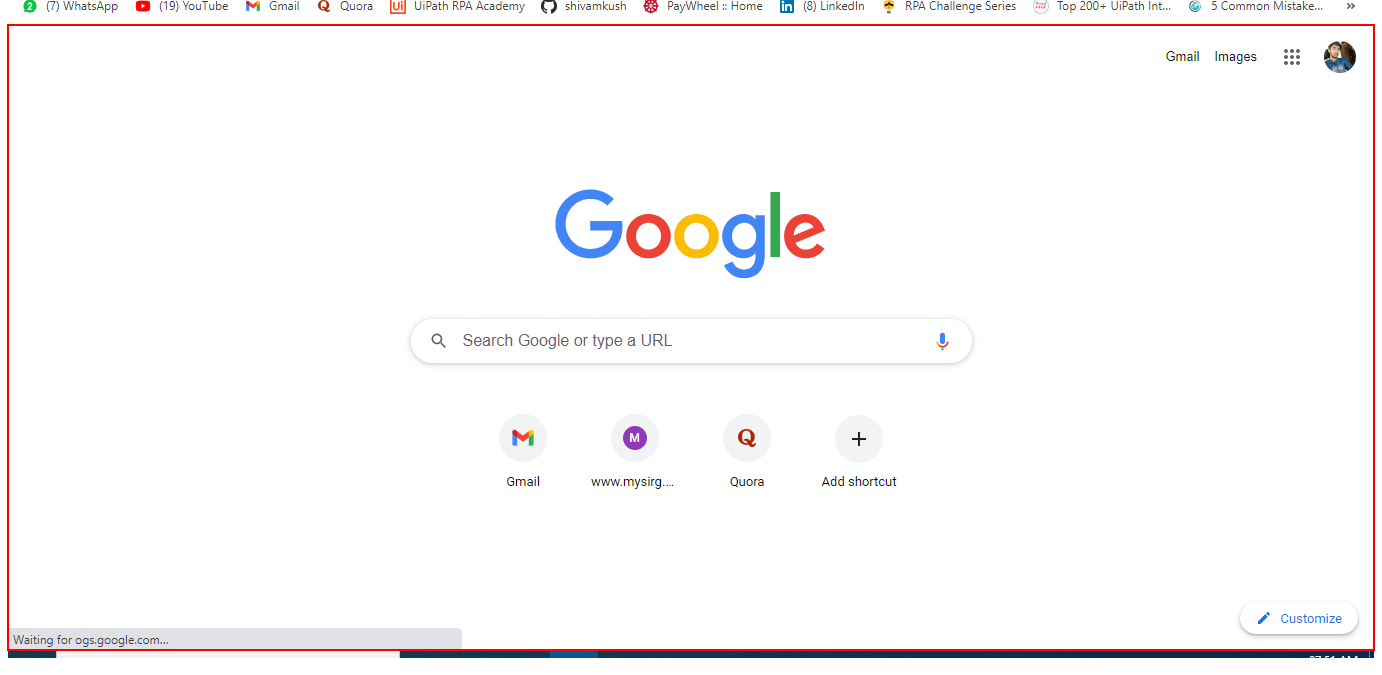
Task: Robotic Enterprise Framework
Workflow: KillAllProcesses

Step 1: Close Application 'Chrome_RenderWidgetHost...' on the element 'Horizontal' in window 'New Tab - Google Chrome' (chrome.exe)
